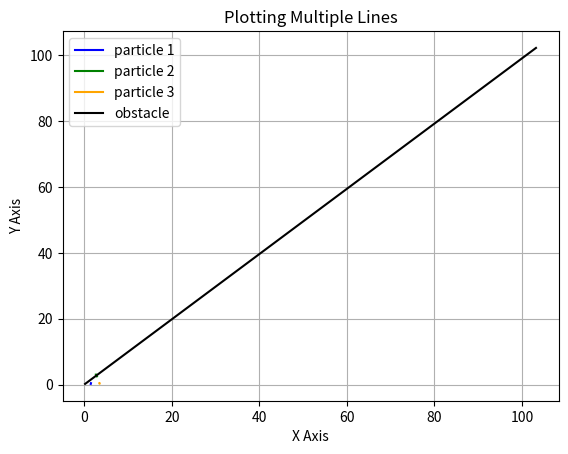

Recreate this plot in Python.
import numpy as np
import matplotlib.pyplot as plt
mobs=0.3
m=5.9
x1=1.5
x3=3.5
x2=2.9
y1=0.2
y3=0.5
y2=2.5
x1dot=0
y1dot=0
x2dot=0
y2dot=0
x3dot=0
y3dot=0
dt=0.0001
t=0

x0=0.2
y0=0.2
v0x=10.3
v0y=10.2
t11=[]

x01=np.sqrt((x1-x2)**2+(y1-y2)**2)
x02=np.sqrt((x2-x3)**2+(y2-y3)**2)
x03=np.sqrt((x1-x3)**2+(y1-y3)**2)
x11=[]
y11=[]
x22=[]
y22=[]
x33=[]
y33=[]
x00=[]
y00=[]
d10_l=(x1-x0)**3+(y1-y0)**3
d20_l=(x2-x0)**3+(y2-y0)**3
d30_l=(x3-x0)**3+(y3-y0)**3
while t<10:

        d10=(x1-x0)**3+(y1-y0)**3
        d20=(x2-x0)**3+(y2-y0)**3
        d30=(x3-x0)**3+(y3-y0)**3
        theta1=np.arctan2((y1-y0),(x1-x0))+np.pi/2      
        theta2=np.arctan2((y2-y0),(x2-x0))+np.pi/2
        theta3=np.arctan2((y3-y0),(x3-x0))+np.pi/2
        if d10_l>=d10:
            F10=mobs/d10
        else:
            F10=0
        if d20_l>=d20:
            F20=mobs/d20
        else:
            F20=0
        if d30_l>=d30:
            F30=mobs/d30
        else:
            F30=0   

        
        d10_l=d10
        d20_l=d20
        d30_l=d30
        d12=np.sqrt((x1-x2)**2+(y1-y2)**2)
        d13=np.sqrt((x1-x3)**2+(y1-y3)**2)
        d23=np.sqrt((x2-x3)**2+(y2-y3)**2)
        theta12=np.arctan2((y1-y2),(x1-x2))
        theta13=np.arctan2((y1-y3),(x1-x3))
        theta23=np.arctan2((y2-y3),(x2-x3))
        k12=0.3
        k13=0.5
        k23=0.1
        F12=k12*(-d12+x01)
        F13=k13*(-d13+x03)
        F23=k23*(-d23+x02)


        x1dotdot=(F10*np.cos(theta1)+F12*np.cos(theta12)+F13*np.cos(theta13))/m
        y1dotdot=(F10*np.sin(theta1)+F12*np.sin(theta12)+F13*np.sin(theta13))/m


        x2dotdot=(F20*np.cos(theta2)+F12*np.cos(theta12)+F23*np.cos(theta23))/m
        y2dotdot=(F20*np.sin(theta2)+F12*np.sin(theta12)+F23*np.sin(theta23))/m


        x3dotdot=(F30*np.cos(theta3)+F23*np.cos(theta23)+F13*np.cos(theta13))/m
        y3dotdot=(F30*np.sin(theta3)+F23*np.sin(theta23)+F13*np.sin(theta13))/m

        x1dot+=x1dotdot*dt
        y1dot+=y1dotdot*dt

        x1+=x1dot*dt
        y1+=y1dot*dt 

        x2dot+=x2dotdot*dt
        y2dot+=y2dotdot*dt

        x2+=x2dot*dt
        y2+=y2dot*dt 

        x3dot+=x3dotdot*dt
        y3dot+=y3dotdot*dt

        x3+=x3dot*dt
        y3+=y3dot*dt

        x11.append(x1)
        y11.append(y1)
        x22.append(x2)
        y22.append(y2)
        x33.append(x3)
        y33.append(y3)
        x00.append(x0)
        y00.append(y0)   
        t11.append(t)

        t+=dt
        x0+=v0x*dt
        y0+=v0y*dt    

# 3. Plot each line individually and assign a 'label' for the legend
plt.plot(x11, y11, color='blue', label='particle 1')
#plt.plot(t11, y11, color='red',   label='y11')
plt.plot(x22, y22, color='green', label='particle 2')
#plt.plot(t11, y22, color='purple', label='y22')
plt.plot(x33, y33, color='orange', label='particle 3')
#plt.plot(t11, y33, color='brown', label='y33')
plt.plot(x00, y00, color='black', label='obstacle')
# 4. Add titles, labels, and turn on the grid
plt.title("Plotting Multiple Lines")
plt.xlabel("X Axis")
plt.ylabel("Y Axis")
plt.grid(True)

# 5. Display the legend (uses the 'label' tags from step 3)
plt.legend()

# 6. Show the final graph
plt.show()
